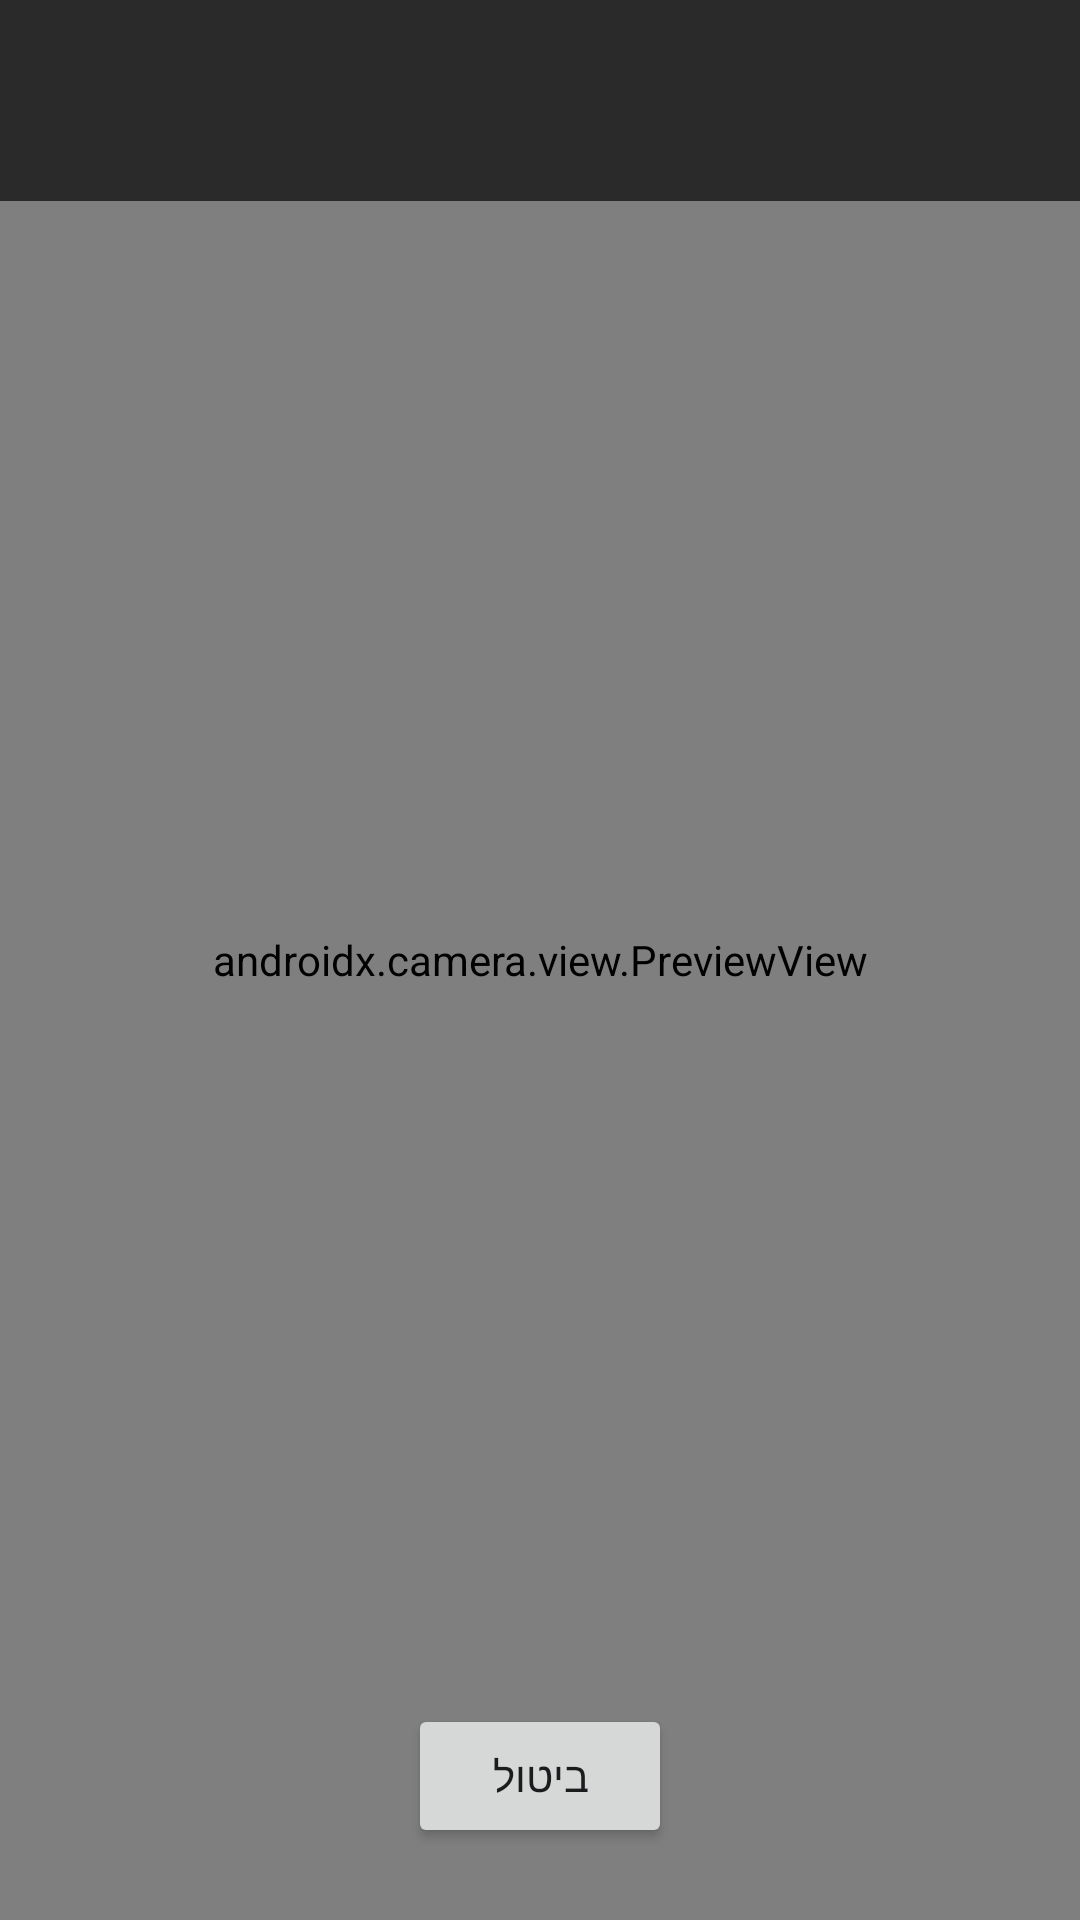

Write the Android layout XML for this screen, with the resource values it uses.
<!-- AndroidManifest.xml: application theme Theme.StockScanner -->
<!-- res/layout/activity_scanner.xml -->
<?xml version="1.0" encoding="utf-8"?>
<FrameLayout xmlns:android="http://schemas.android.com/apk/res/android"
    android:layout_width="match_parent"
    android:layout_height="match_parent">

    <androidx.camera.view.PreviewView
        android:id="@+id/previewView"
        android:layout_width="match_parent"
        android:layout_height="match_parent" />

    <LinearLayout
        android:layout_width="match_parent"
        android:layout_height="wrap_content"
        android:layout_gravity="top"
        android:orientation="vertical">

        <TextView
            android:id="@+id/tvHint"
            android:layout_width="match_parent"
            android:layout_height="wrap_content"
            android:background="@color/scanner_overlay_background"
            android:textColor="@color/scanner_overlay_text"
            android:textSize="20sp"
            android:textStyle="bold"
            android:gravity="center"
            android:padding="20dp"
            android:text="" />

        <TextView
            android:id="@+id/tvLocationBadge"
            android:layout_width="match_parent"
            android:layout_height="wrap_content"
            android:background="@color/scanner_badge_background"
            android:textColor="@color/scanner_overlay_text"
            android:textSize="18sp"
            android:textStyle="bold"
            android:gravity="center"
            android:padding="14dp"
            android:visibility="gone"
            android:text="" />

    </LinearLayout>

    
    <LinearLayout
        android:layout_width="wrap_content"
        android:layout_height="wrap_content"
        android:layout_gravity="bottom|center_horizontal"
        android:orientation="vertical"
        android:gravity="center_horizontal"
        android:layout_margin="24dp">

        
        <Button
            android:id="@+id/btnTorch"
            android:layout_width="wrap_content"
            android:layout_height="wrap_content"
            android:layout_marginBottom="12dp"
            android:text="🔦 הדלק פנס"
            android:visibility="gone" />

        <Button
            android:id="@+id/btnCancelScan"
            android:layout_width="wrap_content"
            android:layout_height="wrap_content"
            android:text="ביטול" />

    </LinearLayout>

</FrameLayout>
<!-- resources referenced by this layout -->
<resources>
  <color name="scanner_badge_background">#CC1565C0</color>
  <color name="scanner_overlay_background">#AA000000</color>
  <color name="scanner_overlay_text">#FFFFFF</color>
  <style name="Theme.StockScanner" parent="Theme.MaterialComponents.DayNight.NoActionBar">
          <item name="colorPrimary">@color/color_primary</item>
          <item name="colorPrimaryDark">@color/color_primary_dark</item>
          <item name="colorAccent">@color/color_primary</item>
          <item name="colorOnPrimary">@color/color_on_primary</item>
  
          <item name="colorSurface">@color/color_surface</item>
          <item name="colorOnSurface">@color/color_text_primary</item>
          <item name="android:colorBackground">@color/color_background</item>
          <item name="android:windowBackground">@color/color_background</item>
  
          <item name="android:textColorPrimary">@color/color_text_primary</item>
          <item name="android:textColorSecondary">@color/color_text_secondary</item>
          <item name="android:textColorHint">@color/color_text_secondary</item>
      </style>
  <color name="color_primary">#1565C0</color>
  <color name="color_primary_dark">#0D47A1</color>
  <color name="color_on_primary">#FFFFFF</color>
  <color name="color_surface">#FFFFFF</color>
  <color name="color_text_primary">#1B1C1E</color>
  <color name="color_background">#F5F7FA</color>
  <color name="color_text_secondary">#5B6470</color>
</resources>
